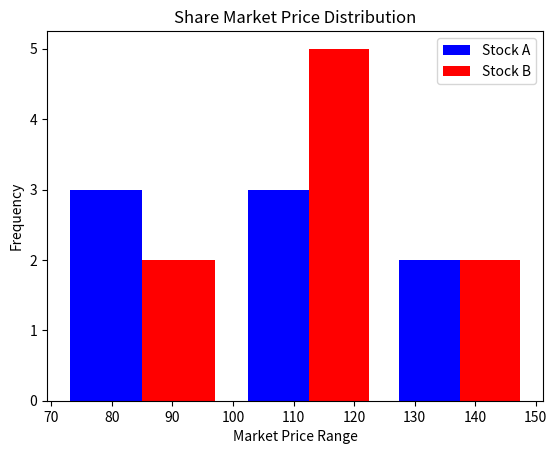

This chart was generated by the following Python code:
import matplotlib.pylab as plt
a=[120,79,80,89,106,130,149,114]
b=[119,110,128,91,109,139,116,123,70]
plt.xlabel("Market Price Range")
plt.ylabel("Frequency")
plt.title("Share Market Price Distribution")
plt.hist([a,b],bins=[70,100,125,150],rwidth=0.80,color=["blue","red"],label=["Stock A", "Stock B"])
plt.legend()
plt.show()
